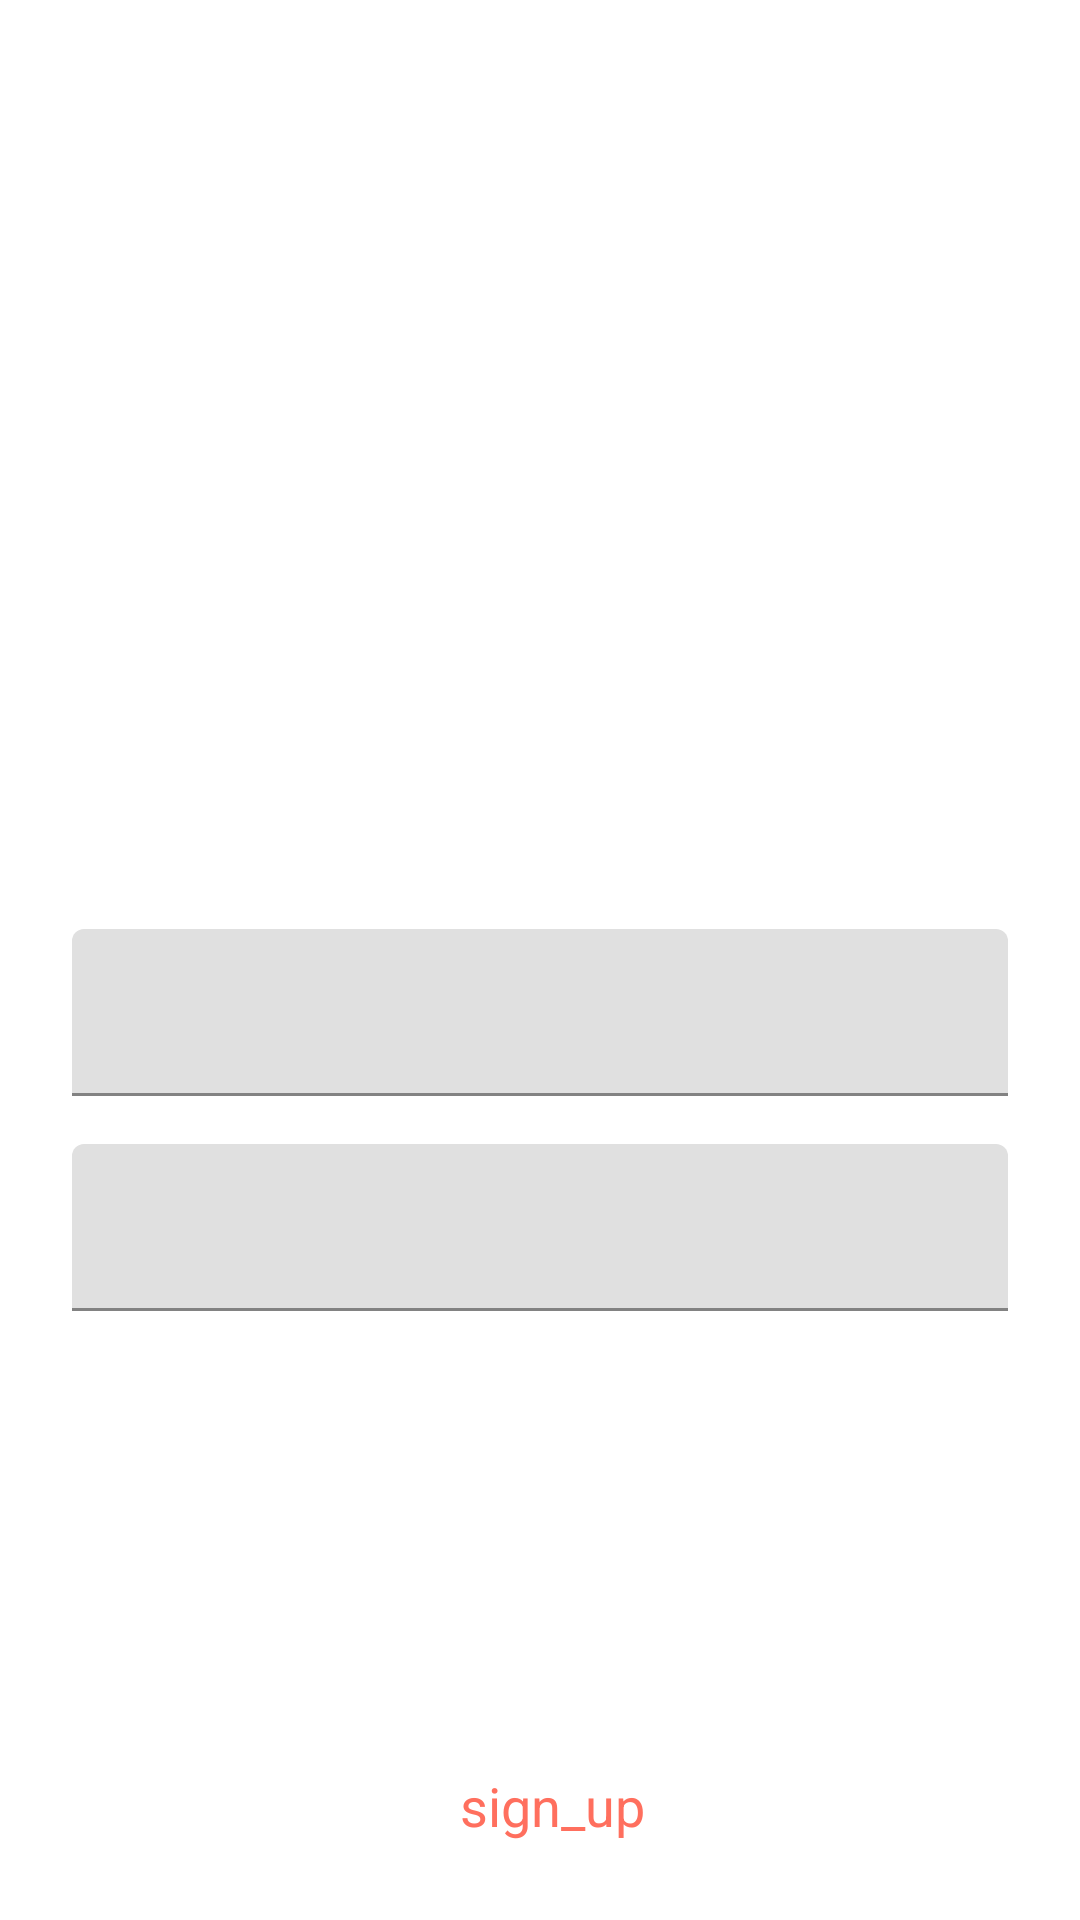

This screen was rendered from an Android layout file. Write that file and the resources it references.
<!-- AndroidManifest.xml: application theme Theme.GestionTaches -->
<!-- res/layout/activity_login.xml -->
<?xml version="1.0" encoding="utf-8"?>
<androidx.constraintlayout.widget.ConstraintLayout xmlns:android="http://schemas.android.com/apk/res/android"
    xmlns:app="http://schemas.android.com/apk/res-auto"
    xmlns:tools="http://schemas.android.com/tools"
    android:layout_width="match_parent"
    android:layout_height="match_parent"

    tools:theme="@style/Theme.QuizForFun">

    <TextView
        android:id="@+id/tvSignUp2"
        android:layout_width="wrap_content"
        android:layout_height="wrap_content"
        android:layout_marginTop="160dp"

        android:textColor="@color/black"
        android:textSize="28sp"
        android:textStyle="bold"
        app:layout_constraintEnd_toEndOf="parent"
        app:layout_constraintStart_toStartOf="parent"
        app:layout_constraintTop_toTopOf="parent" />

    <TextView
        android:id="@+id/tvSignUp3"
        android:layout_width="wrap_content"
        android:layout_height="wrap_content"
        android:layout_marginTop="8dp"

        android:textColor="@color/black"
        android:textSize="18sp"
        app:layout_constraintEnd_toEndOf="@+id/tvSignUp2"
        app:layout_constraintStart_toStartOf="@+id/tvSignUp2"
        app:layout_constraintTop_toBottomOf="@+id/tvSignUp2" />

    <com.google.android.material.textfield.TextInputLayout
        android:id="@+id/textInputLayout"
        android:layout_width="0dp"
        android:layout_height="wrap_content"
        android:layout_marginStart="24dp"
        android:layout_marginTop="80dp"
        android:layout_marginEnd="24dp"
        app:layout_constraintEnd_toEndOf="parent"
        app:layout_constraintStart_toStartOf="parent"
        app:layout_constraintTop_toBottomOf="@+id/tvSignUp3">

        <com.google.android.material.textfield.TextInputEditText
            android:id="@+id/tietUsername"
            android:layout_width="match_parent"
            android:layout_height="wrap_content"

            android:imeOptions="actionNext"
            android:inputType="text"
            android:singleLine="true" />
    </com.google.android.material.textfield.TextInputLayout>

    <com.google.android.material.textfield.TextInputLayout
        android:id="@+id/textInputLayout2"
        android:layout_width="0dp"
        android:layout_height="wrap_content"
        android:layout_marginTop="16dp"
        app:layout_constraintEnd_toEndOf="@+id/textInputLayout"
        app:layout_constraintStart_toStartOf="@+id/textInputLayout"
        app:layout_constraintTop_toBottomOf="@+id/textInputLayout">

        <com.google.android.material.textfield.TextInputEditText
            android:id="@+id/tiePassword"
            android:layout_width="match_parent"
            android:layout_height="wrap_content"

            android:imeOptions="actionDone"
            android:inputType="textPassword" />
    </com.google.android.material.textfield.TextInputLayout>

    <com.google.android.material.button.MaterialButton
        android:id="@+id/btnLogin"
        style="@style/btnStyle"
        android:layout_width="0dp"
        android:layout_marginTop="32dp"

        app:layout_constraintEnd_toEndOf="@+id/textInputLayout2"
        app:layout_constraintHorizontal_bias="0.464"
        app:layout_constraintStart_toStartOf="@+id/textInputLayout2"
        app:layout_constraintTop_toBottomOf="@+id/textInputLayout2" />

    <TextView
        android:id="@+id/tvSignUp4"
        android:layout_width="wrap_content"
        android:layout_height="wrap_content"
        android:layout_marginBottom="24dp"

        android:textColor="@color/gray"
        android:textSize="18sp"
        android:padding="2dp"
        app:layout_constraintBottom_toBottomOf="parent"
        app:layout_constraintEnd_toStartOf="@+id/tvSignUp"
        app:layout_constraintHorizontal_bias="0.5"
        app:layout_constraintHorizontal_chainStyle="packed"
        app:layout_constraintStart_toStartOf="parent" />

    <TextView
        android:id="@+id/tvSignUp"
        android:layout_width="wrap_content"
        android:layout_height="wrap_content"
        android:layout_marginStart="4dp"
        android:text="sign_up"
        android:textColor="@color/peach"
        android:textSize="18sp"
        android:padding="2dp"
        app:layout_constraintBottom_toBottomOf="@+id/tvSignUp4"
        app:layout_constraintEnd_toEndOf="parent"
        app:layout_constraintHorizontal_bias="0.5"
        app:layout_constraintStart_toEndOf="@+id/tvSignUp4"
        app:layout_constraintTop_toTopOf="@+id/tvSignUp4" />

</androidx.constraintlayout.widget.ConstraintLayout>
<!-- resources referenced by this layout -->
<resources>
  <color name="black">#FF000000</color>
  <color name="gray">#A0A3B1</color>
  <color name="peach">#FF6F5E</color>
  <style name="Theme.QuizForFun" parent="Theme.MaterialComponents.DayNight.NoActionBar">
      
      <item name="colorPrimary">@color/peach</item>
      <item name="colorPrimaryVariant">@color/peach</item>
      <item name="colorOnPrimary">@color/white</item>
      
      <item name="android:statusBarColor">?attr/colorPrimaryVariant</item>
      
  
      <item name="textInputStyle">@style/editTextLayoutStyle</item>
  </style>
  <style name="btnStyle" parent="Widget.MaterialComponents.Button">
      <item name="backgroundTint">@color/peach</item>
      <item name="cornerRadius">@dimen/btn_radius</item>
      <item name="android:layout_height">@dimen/btn_height</item>
  </style>
  <style name="Theme.GestionTaches" parent="Theme.MaterialComponents.DayNight.DarkActionBar">
          
          <item name="colorPrimary">@color/main_purple</item>
          <item name="colorPrimaryVariant">@color/main_purple</item>
          <item name="colorOnPrimary">@color/white</item>
          
          <item name="colorSecondary">@color/main_purple</item>
          <item name="colorSecondaryVariant">@color/main_purple</item>
          <item name="colorOnSecondary">@color/black</item>
          
          <item name="android:statusBarColor">?attr/colorPrimaryVariant</item>
          
      </style>
  <color name="white">#FFFFFFFF</color>
  <style name="editTextLayoutStyle" parent="Widget.MaterialComponents.TextInputLayout.FilledBox">
      <item name="boxStrokeWidth">0dp</item>
      <item name="boxStrokeWidthFocused">0dp</item>
      <item name="boxBackgroundColor">@color/edit_text_bg</item>
      <item name="boxCornerRadiusTopStart">@dimen/edit_text_corner_radius</item>
      <item name="boxCornerRadiusTopEnd">@dimen/edit_text_corner_radius</item>
      <item name="boxCornerRadiusBottomStart">@dimen/edit_text_corner_radius</item>
      <item name="boxCornerRadiusBottomEnd">@dimen/edit_text_corner_radius</item>
  </style>
  <color name="main_purple">#9B7EBD</color>
  <color name="edit_text_bg">#F2F3F7</color>
</resources>
